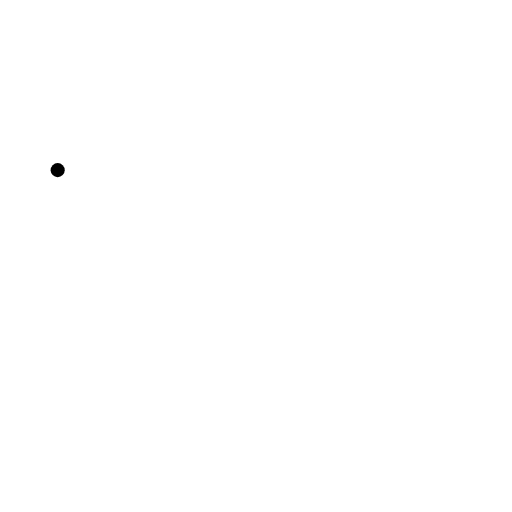
t = 0.00 s
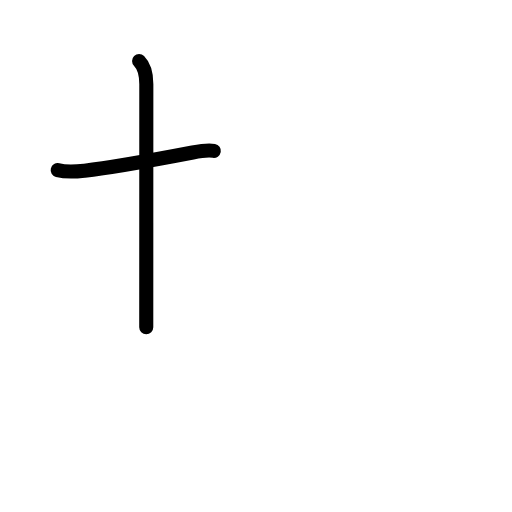
t = 1.58 s
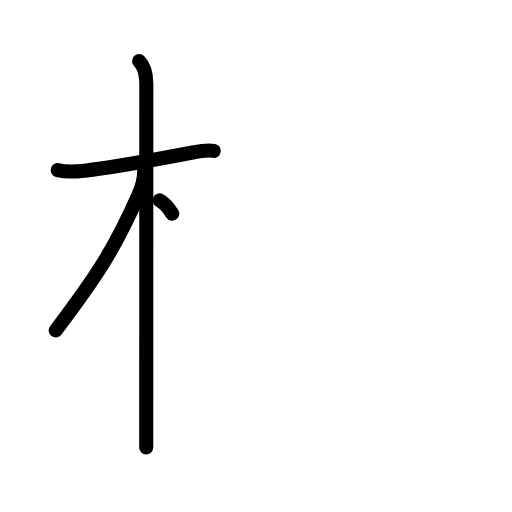
t = 3.25 s
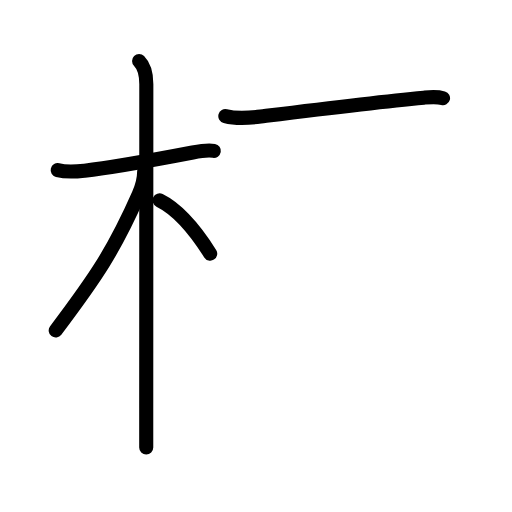
t = 4.83 s
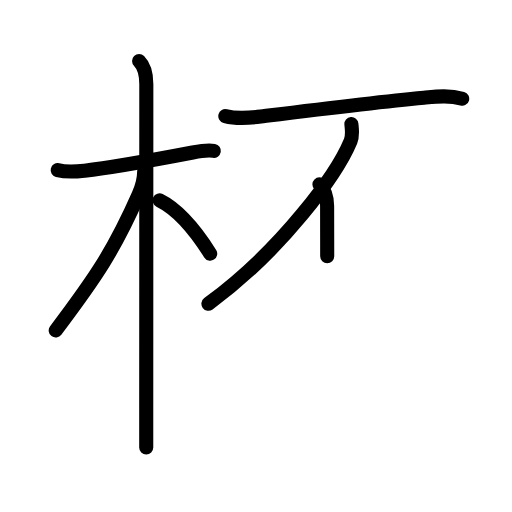
t = 6.42 s
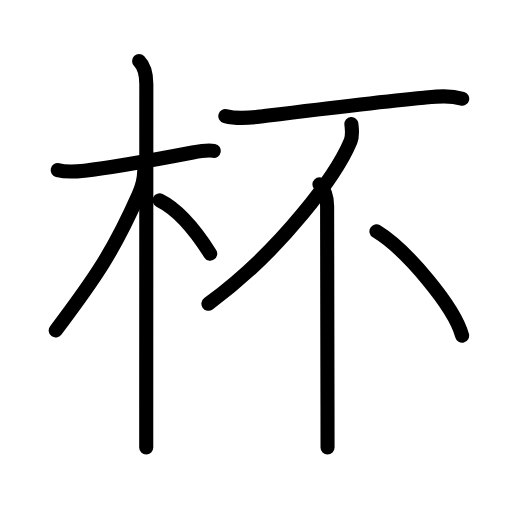
t = 8.00 s

The animated SVG that drew these frames (rendered in a browser with its animation timeline set to each time). Animation: 25 SMIL elements (animate=25); one cycle of 8.00 s.

<?xml version="1.0" encoding="UTF-8"?>
<!--
AniKanjiVG is licensed by CC-BY-SA Paul C. Sommerhoff (https://bitbucket.org/sommerhoff/anikanjivg).
AniKanjiVG uses KanjiVG which is licensed by CC-BY-SA Ulrich Apel (http://kanjivg.tagaini.net).
See also http://creativecommons.org/licenses/by-sa/3.0/
-->
<svg xmlns:kvg='http://kanjivg.tagaini.net' xmlns='http://www.w3.org/2000/svg' width='109' height='109' viewBox='0 0 109 109' style='fill:none;stroke:#000000;stroke-width:3;stroke-linecap:round;stroke-linejoin:round;' id="kvg:kanji_0676f"><g id="kvg:0676f" kvg:element="杯"><g id="kvg:0676f-g1" kvg:element="木" kvg:position="left" kvg:radical="general"><path id="kvg:0676f-s1" kvg:type="㇐" d="M12.28,36.22c2.1,0.53,4.3,0.27,5.73,0.11c6.1-0.67,16.88-2.7,23.01-3.87c1.26-0.24,3.11-0.58,4.5-0.34"><animate attributeName="d" begin="0.0s" dur="0.3333333333333333s" from="M12.28,36.22C12.28,36.22,12.28,36.22,12.28,36.22" to="M12.28,36.22c2.1,0.53,4.3,0.27,5.73,0.11" />
<animate attributeName="d" begin="0.3333333333333333s" dur="0.3333333333333333s" from="M12.28,36.22c2.1,0.53,4.3,0.27,5.73,0.11c0,0,0,0,0,0,0" to="M12.28,36.22c2.1,0.53,4.3,0.27,5.73,0.11c6.1-0.67,16.88-2.7,23.01-3.87" />
<animate attributeName="d" begin="0.6666666666666666s" dur="0.3333333333333333s" from="M12.28,36.22c2.1,0.53,4.3,0.27,5.73,0.11c6.1-0.67,16.88-2.7,23.01-3.87c0,0,0,0,0,0,0" to="M12.28,36.22c2.1,0.53,4.3,0.27,5.73,0.11c6.1-0.67,16.88-2.7,23.01-3.87c1.26-0.24,3.11-0.58,4.5-0.34" />
</path>
<path id="kvg:0676f-s2" kvg:type="㇑" d="M29.61,13c1.19,1.19,1.54,2.88,1.54,4.92c0,0.8-0.01,48.28-0.02,69.08c0,3.78,0,6.67,0,8.25"><animate attributeName="d" begin="1.0s" dur="0.3333333333333333s" from="M29.61,13C29.61,13,29.61,13,29.61,13" to="M29.61,13c1.19,1.19,1.54,2.88,1.54,4.92" />
<animate attributeName="d" begin="1.3333333333333333s" dur="0.3333333333333333s" from="M29.61,13c1.19,1.19,1.54,2.88,1.54,4.92c0,0,0,0,0,0,0" to="M29.61,13c1.19,1.19,1.54,2.88,1.54,4.92c0,0.8-0.01,48.28-0.02,69.08" />
<animate attributeName="d" begin="1.6666666666666665s" dur="0.3333333333333333s" from="M29.61,13c1.19,1.19,1.54,2.88,1.54,4.92c0,0.8-0.01,48.28-0.02,69.08c0,0,0,0,0,0,0" to="M29.61,13c1.19,1.19,1.54,2.88,1.54,4.92c0,0.8-0.01,48.28-0.02,69.08c0,3.78,0,6.67,0,8.25" />
<animate attributeName="d" begin="0s" dur="1.0s" from="M-100,-100" to="M-100,-100" />
</path>
<path id="kvg:0676f-s3" kvg:type="㇒" d="M30.69,36.53c0,1.47-0.62,3.64-1.16,4.86c-5.17,11.73-9.05,17.54-17.67,28.95"><animate attributeName="d" begin="2.0s" dur="0.5s" from="M30.69,36.53C30.69,36.53,30.69,36.53,30.69,36.53" to="M30.69,36.53c0,1.47-0.62,3.64-1.16,4.86" />
<animate attributeName="d" begin="2.5s" dur="0.5s" from="M30.69,36.53c0,1.47-0.62,3.64-1.16,4.86c0,0,0,0,0,0,0" to="M30.69,36.53c0,1.47-0.62,3.64-1.16,4.86c-5.17,11.73-9.05,17.54-17.67,28.95" />
<animate attributeName="d" begin="0s" dur="2.0s" from="M-100,-100" to="M-100,-100" />
</path>
<path id="kvg:0676f-s4" kvg:type="㇔/㇏" d="M33.97,42.65c3.23,1.59,7.15,5.6,10.78,11.35"><animate attributeName="d" begin="3.0s" dur="1.0s" from="M33.97,42.65C33.97,42.65,33.97,42.65,33.97,42.65" to="M33.97,42.65c3.23,1.59,7.15,5.6,10.78,11.35" />
<animate attributeName="d" begin="0s" dur="3.0s" from="M-100,-100" to="M-100,-100" />
</path>
</g>
<g id="kvg:0676f-g2" kvg:element="不" kvg:position="right" kvg:phon="不"><g id="kvg:0676f-g3" kvg:element="一"><path id="kvg:0676f-s5" kvg:type="㇐" d="M47.97,24.71c2.53,0.66,5.49,0.36,7.53,0.1c9.71-1.22,24.15-3.05,34.75-4.02c2.74-0.25,5.48-0.55,8.15,0.22"><animate attributeName="d" begin="4.0s" dur="0.3333333333333333s" from="M47.97,24.71C47.97,24.71,47.97,24.71,47.97,24.71" to="M47.97,24.71c2.53,0.66,5.49,0.36,7.53,0.1" />
<animate attributeName="d" begin="4.333333333333333s" dur="0.3333333333333333s" from="M47.97,24.71c2.53,0.66,5.49,0.36,7.53,0.1c0,0,0,0,0,0,0" to="M47.97,24.71c2.53,0.66,5.49,0.36,7.53,0.1c9.71-1.22,24.15-3.05,34.75-4.02" />
<animate attributeName="d" begin="4.666666666666667s" dur="0.3333333333333333s" from="M47.97,24.71c2.53,0.66,5.49,0.36,7.53,0.1c9.71-1.22,24.15-3.05,34.75-4.02c0,0,0,0,0,0,0" to="M47.97,24.71c2.53,0.66,5.49,0.36,7.53,0.1c9.71-1.22,24.15-3.05,34.75-4.02c2.74-0.25,5.48-0.55,8.15,0.22" />
<animate attributeName="d" begin="0s" dur="4.0s" from="M-100,-100" to="M-100,-100" />
</path>
</g>
<g id="kvg:0676f-g4" kvg:element="丿"><path id="kvg:0676f-s6" kvg:type="㇒" d="M74.81,26.41c0.08,0.9,0.34,2.38-0.17,3.62C71.75,37,60.12,53.12,44.37,64.67"><animate attributeName="d" begin="5.0s" dur="0.5s" from="M74.81,26.41C74.81,26.41,74.81,26.41,74.81,26.41" to="M74.81,26.41c0.08,0.9,0.34,2.38-0.17,3.62" />
<animate attributeName="d" begin="5.5s" dur="0.5s" from="M74.81,26.41c0.08,0.9,0.34,2.38-0.17,3.62c0,0,0,0,0,0,0" to="M74.81,26.41c0.08,0.9,0.34,2.38-0.17,3.62C71.75,37,60.12,53.12,44.37,64.67" />
<animate attributeName="d" begin="0s" dur="5.0s" from="M-100,-100" to="M-100,-100" />
</path>
</g>
<g id="kvg:0676f-g5" kvg:element="丨"><path id="kvg:0676f-s7" kvg:type="㇑" d="M68,39.25c1.19,1.19,1.64,2.75,1.64,4.62c0,2.84,0.05,28.77,0.08,42.63c0.01,4.65,0.01,8,0.01,8.75"><animate attributeName="d" begin="6.0s" dur="0.3333333333333333s" from="M68,39.25C68,39.25,68,39.25,68,39.25" to="M68,39.25c1.19,1.19,1.64,2.75,1.64,4.62" />
<animate attributeName="d" begin="6.333333333333333s" dur="0.3333333333333333s" from="M68,39.25c1.19,1.19,1.64,2.75,1.64,4.62c0,0,0,0,0,0,0" to="M68,39.25c1.19,1.19,1.64,2.75,1.64,4.62c0,2.84,0.05,28.77,0.08,42.63" />
<animate attributeName="d" begin="6.666666666666667s" dur="0.3333333333333333s" from="M68,39.25c1.19,1.19,1.64,2.75,1.64,4.62c0,2.84,0.05,28.77,0.08,42.63c0,0,0,0,0,0,0" to="M68,39.25c1.19,1.19,1.64,2.75,1.64,4.62c0,2.84,0.05,28.77,0.08,42.63c0.01,4.65,0.01,8,0.01,8.75" />
<animate attributeName="d" begin="0s" dur="6.0s" from="M-100,-100" to="M-100,-100" />
</path>
</g>
<path id="kvg:0676f-s8" kvg:type="㇔" d="M80.14,49.25c6.44,3.92,16.62,16.11,18.24,22.2"><animate attributeName="d" begin="7.0s" dur="1.0s" from="M80.14,49.25C80.14,49.25,80.14,49.25,80.14,49.25" to="M80.14,49.25c6.44,3.92,16.62,16.11,18.24,22.2" />
<animate attributeName="d" begin="0s" dur="7.0s" from="M-100,-100" to="M-100,-100" />
</path>
</g>
</g>
</svg>
